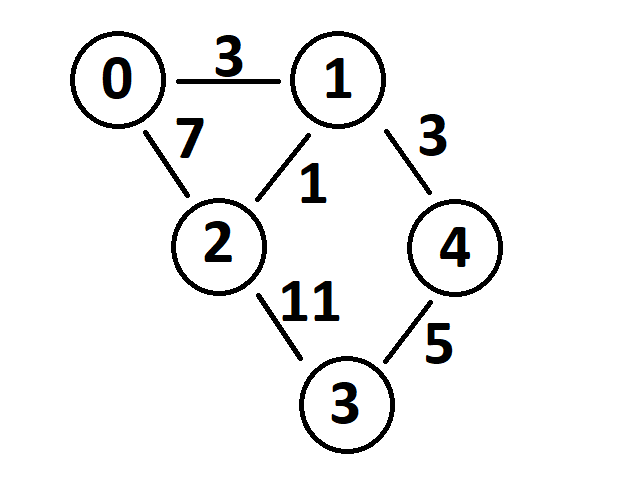

The data file committed next to this chart (first rows):
0, 3, 7, 0, 0
3, 0, 1, 0, 3
7, 1, 0, 11, 0
0, 0, 11, 0, 5
0, 3, 0, 5, 0
